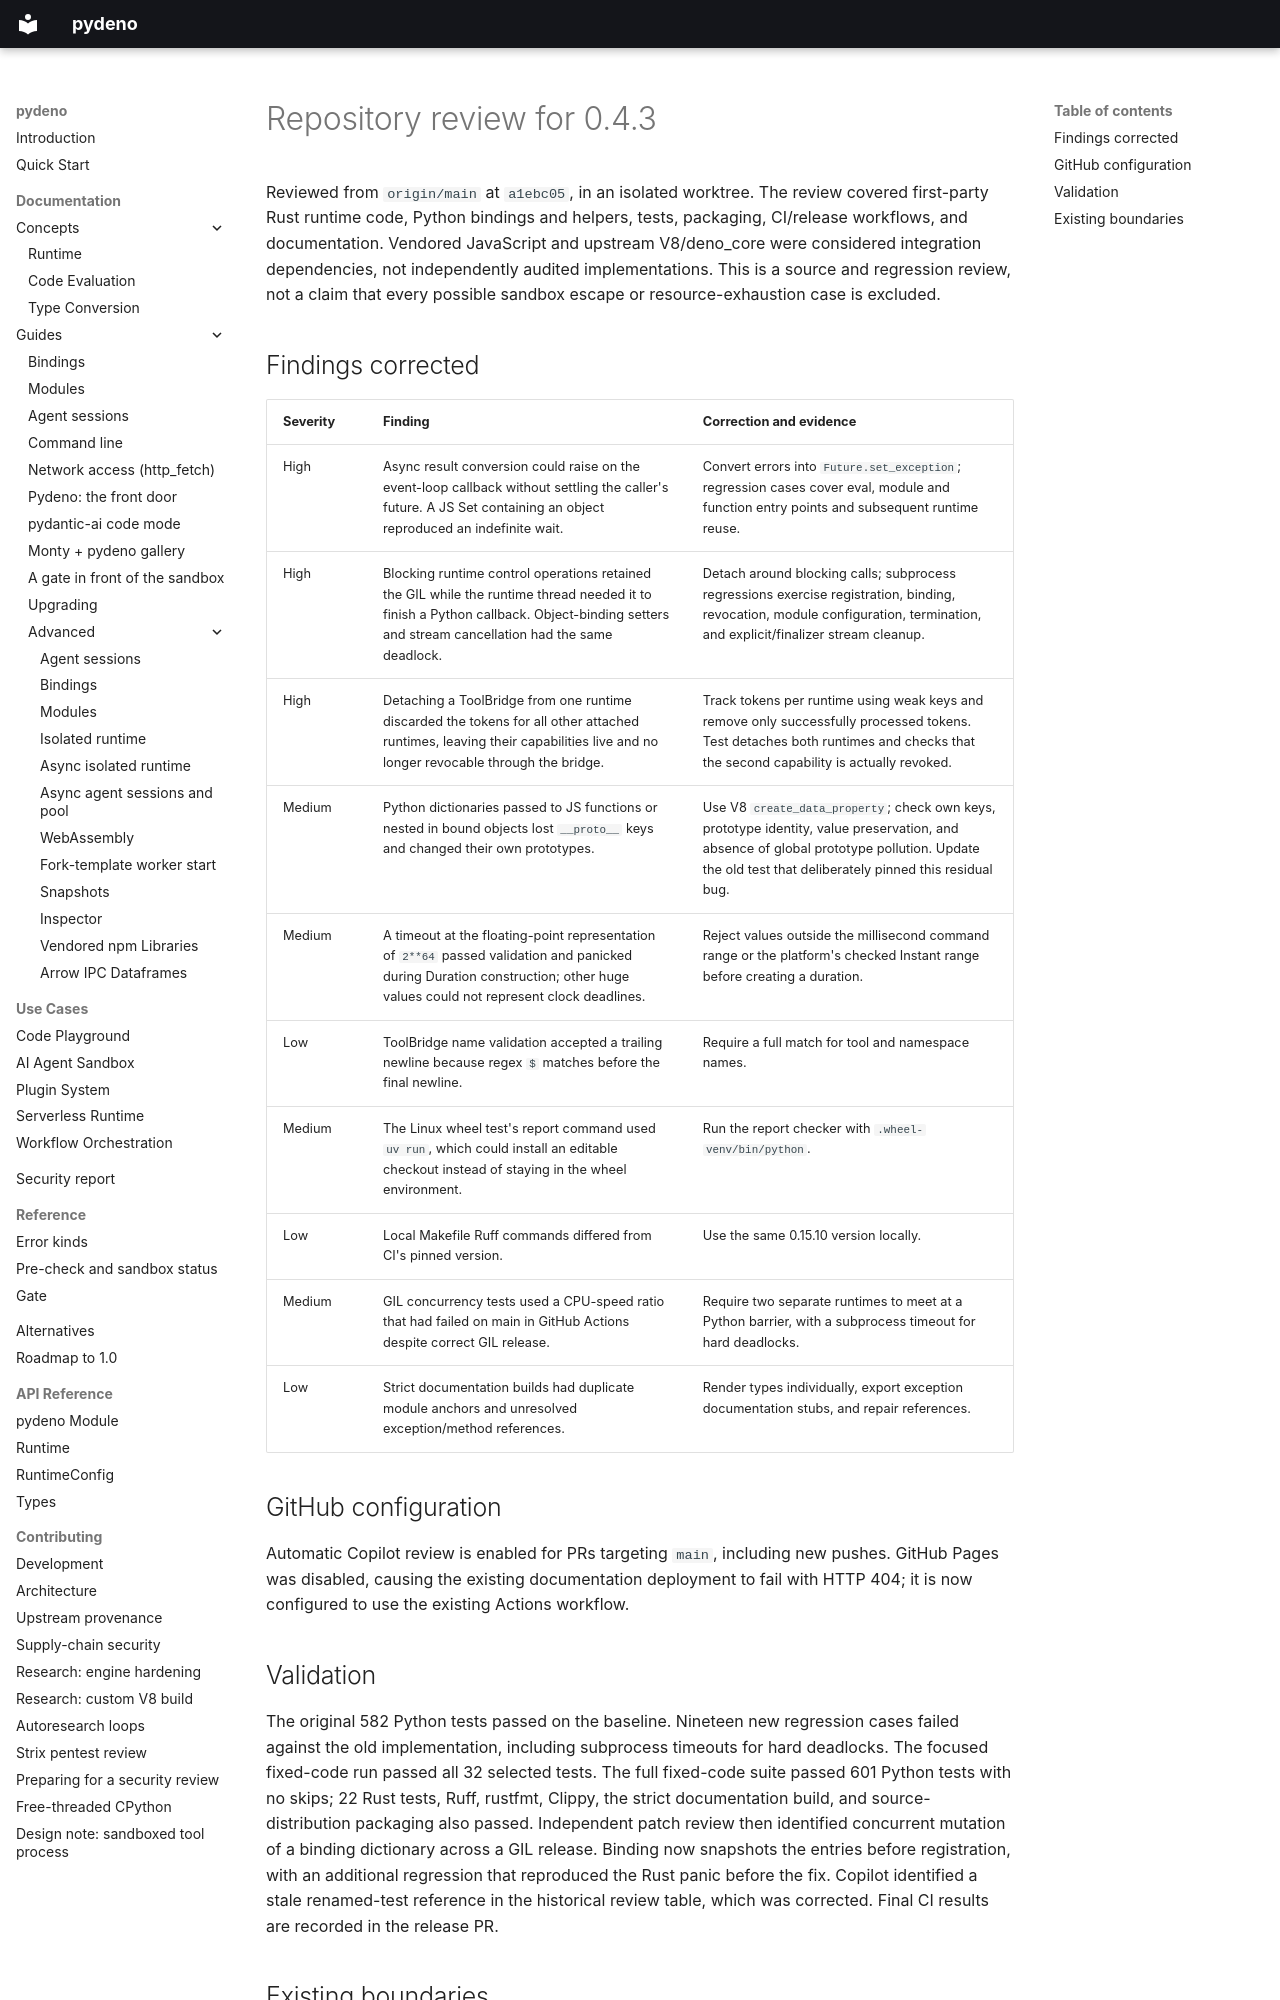

repository: bmsuisse/pydeno · page: reviews/2026-09-27-0.4.3-review/index.html · generator: mkdocs

# Repository review for 0.4.3

Reviewed from `origin/main` at `a1ebc05`, in an isolated worktree. The review
covered first-party Rust runtime code, Python bindings and helpers, tests,
packaging, CI/release workflows, and documentation. Vendored JavaScript and
upstream V8/deno_core were considered integration dependencies, not independently
audited implementations. This is a source and regression review, not a claim
that every possible sandbox escape or resource-exhaustion case is excluded.

## Findings corrected

| Severity | Finding | Correction and evidence |
| --- | --- | --- |
| High | Async result conversion could raise on the event-loop callback without settling the caller's future. A JS Set containing an object reproduced an indefinite wait. | Convert errors into `Future.set_exception`; regression cases cover eval, module and function entry points and subsequent runtime reuse. |
| High | Blocking runtime control operations retained the GIL while the runtime thread needed it to finish a Python callback. Object-binding setters and stream cancellation had the same deadlock. | Detach around blocking calls; subprocess regressions exercise registration, binding, revocation, module configuration, termination, and explicit/finalizer stream cleanup. |
| High | Detaching a ToolBridge from one runtime discarded the tokens for all other attached runtimes, leaving their capabilities live and no longer revocable through the bridge. | Track tokens per runtime using weak keys and remove only successfully processed tokens. Test detaches both runtimes and checks that the second capability is actually revoked. |
| Medium | Python dictionaries passed to JS functions or nested in bound objects lost `__proto__` keys and changed their own prototypes. | Use V8 `create_data_property`; check own keys, prototype identity, value preservation, and absence of global prototype pollution. Update the old test that deliberately pinned this residual bug. |
| Medium | A timeout at the floating-point representation of `2**64` passed validation and panicked during Duration construction; other huge values could not represent clock deadlines. | Reject values outside the millisecond command range or the platform's checked Instant range before creating a duration. |
| Low | ToolBridge name validation accepted a trailing newline because regex `$` matches before the final newline. | Require a full match for tool and namespace names. |
| Medium | The Linux wheel test's report command used `uv run`, which could install an editable checkout instead of staying in the wheel environment. | Run the report checker with `.wheel-venv/bin/python`. |
| Low | Local Makefile Ruff commands differed from CI's pinned version. | Use the same 0.15.10 version locally. |
| Medium | GIL concurrency tests used a CPU-speed ratio that had failed on main in GitHub Actions despite correct GIL release. | Require two separate runtimes to meet at a Python barrier, with a subprocess timeout for hard deadlocks. |
| Low | Strict documentation builds had duplicate module anchors and unresolved exception/method references. | Render types individually, export exception documentation stubs, and repair references. |

## GitHub configuration

Automatic Copilot review is enabled for PRs targeting `main`, including new
pushes. GitHub Pages was disabled, causing the existing documentation deployment
to fail with HTTP 404; it is now configured to use the existing Actions workflow.

## Validation

The original 582 Python tests passed on the baseline. Nineteen new regression
cases failed against the old implementation, including subprocess timeouts for
hard deadlocks. The focused fixed-code run passed all 32 selected tests.
The full fixed-code suite passed 601 Python tests with no skips; 22 Rust tests,
Ruff, rustfmt, Clippy, the strict documentation build, and source-distribution
packaging also passed. Independent patch review then identified concurrent
mutation of a binding dictionary across a GIL release. Binding now snapshots the
entries before registration, with an additional regression that reproduced the
Rust panic before the fix. Copilot identified a stale renamed-test reference in
the historical review table, which was corrected. Final CI results are recorded
in the release PR.
